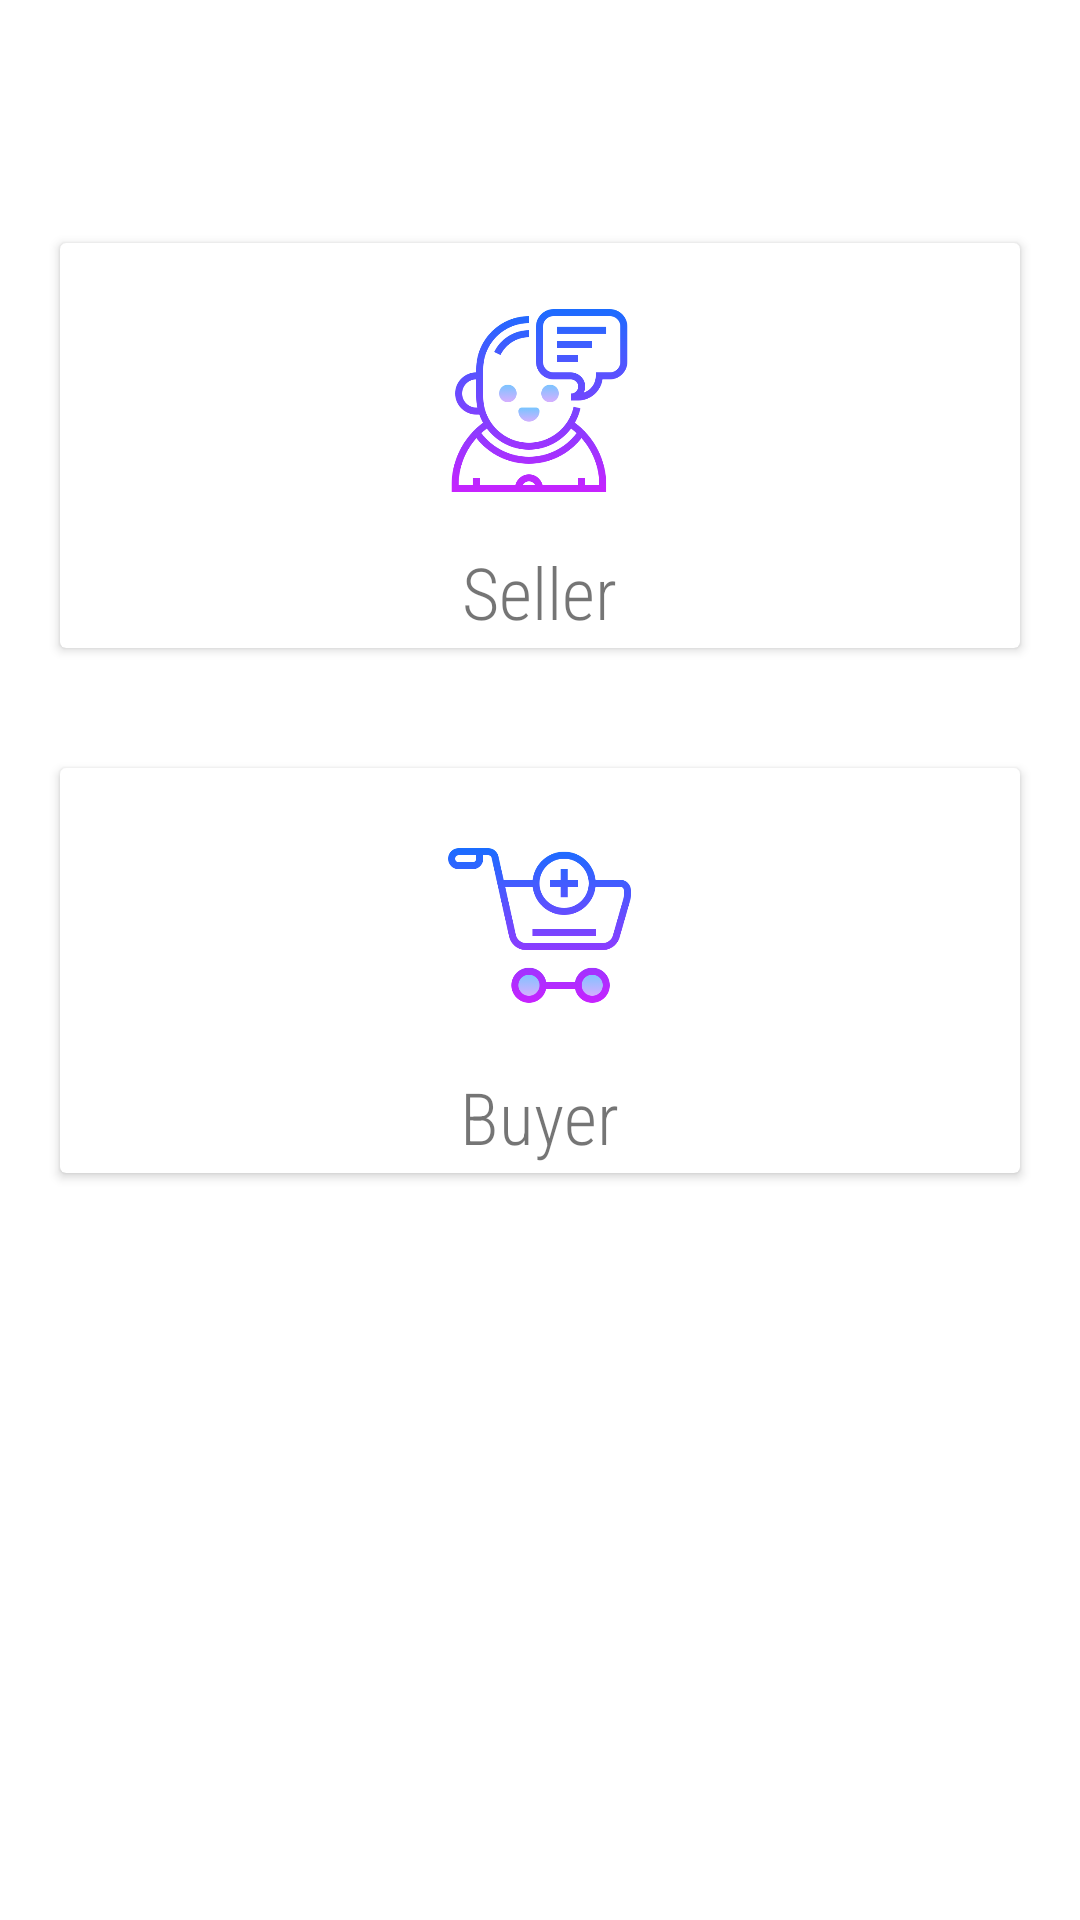

This screen was rendered from an Android layout file. Write that file and the resources it references.
<!-- AndroidManifest.xml: fallback theme Theme.MaterialComponents.DayNight.NoActionBar -->
<!-- res/layout/fragment_store.xml -->
<?xml version="1.0" encoding="utf-8"?>
<androidx.constraintlayout.widget.ConstraintLayout
    xmlns:android="http://schemas.android.com/apk/res/android"
    xmlns:app="http://schemas.android.com/apk/res-auto"
    xmlns:tools="http://schemas.android.com/tools"
    android:layout_width="match_parent"
    android:layout_height="match_parent">

    <LinearLayout
        android:id="@+id/linearLayout"
        android:layout_width="0dp"
        android:layout_height="175dp"
        android:layout_marginTop="61dp"
        android:orientation="horizontal"
        android:padding="10dp"
        app:layout_constraintEnd_toEndOf="parent"
        app:layout_constraintHorizontal_bias="0.0"
        app:layout_constraintStart_toStartOf="parent"
        app:layout_constraintTop_toTopOf="parent">

        <androidx.cardview.widget.CardView
            android:id="@+id/seller"
            android:layout_width="0dp"
            android:layout_height="match_parent"
            android:layout_margin="10dp"
            android:layout_weight="1">

            <RelativeLayout
                android:layout_width="match_parent"
                android:layout_height="match_parent">


                <TextView
                    android:id="@+id/textViewSeller"
                    android:layout_width="wrap_content"
                    android:layout_height="wrap_content"
                    android:layout_below="@id/imageViewSell"
                    android:layout_centerHorizontal="true"
                    android:layout_marginTop="10dp"
                    android:text="Seller"
                    android:fontFamily="@font/roboto_condensed_light"
                    android:textSize="24sp"
                    app:fontFamily="sans-serif-condensed-light" />

                <ImageView
                    android:id="@+id/imageViewSell"
                    android:layout_width="75dp"
                    android:layout_height="75dp"
                    android:layout_centerHorizontal="true"
                    android:layout_marginTop="15dp"
                    app:srcCompat="@drawable/seller" />

            </RelativeLayout>
        </androidx.cardview.widget.CardView>
    </LinearLayout>

    <LinearLayout
        android:id="@+id/linearLayout2"
        android:layout_width="0dp"
        android:layout_height="175dp"
        android:orientation="horizontal"
        android:padding="10dp"
        app:layout_constraintEnd_toEndOf="parent"
        app:layout_constraintHorizontal_bias="1.0"
        app:layout_constraintStart_toStartOf="parent"
        app:layout_constraintTop_toBottomOf="@+id/linearLayout">

        <androidx.cardview.widget.CardView
            android:id="@+id/buyer"
            android:layout_width="0dp"
            android:layout_height="match_parent"
            android:layout_margin="10dp"
            android:layout_weight="1">

            <RelativeLayout
                android:layout_width="match_parent"
                android:layout_height="match_parent">


                <TextView
                    android:id="@+id/textViewBuyer"
                    android:layout_width="wrap_content"
                    android:layout_height="wrap_content"
                    android:layout_below="@id/imageViewBuy"
                    android:layout_centerHorizontal="true"
                    android:layout_marginTop="10dp"
                    android:text="Buyer"
                    android:textSize="24sp"
                    android:fontFamily="@font/roboto_condensed_light"
                    app:fontFamily="sans-serif-condensed-light" />

                <ImageView
                    android:id="@+id/imageViewBuy"
                    android:layout_width="75dp"
                    android:layout_height="75dp"
                    android:layout_centerHorizontal="true"
                    android:layout_marginTop="15dp"
                    app:srcCompat="@drawable/buyer" />

            </RelativeLayout>
        </androidx.cardview.widget.CardView>
    </LinearLayout>


</androidx.constraintlayout.widget.ConstraintLayout>
<!-- resources referenced by this layout -->
<resources>
  <!-- drawable buyer: png bitmap (drawable-hdpi, 13087 bytes) -->
  <!-- drawable seller: png bitmap (drawable-hdpi, 19836 bytes) -->
</resources>
